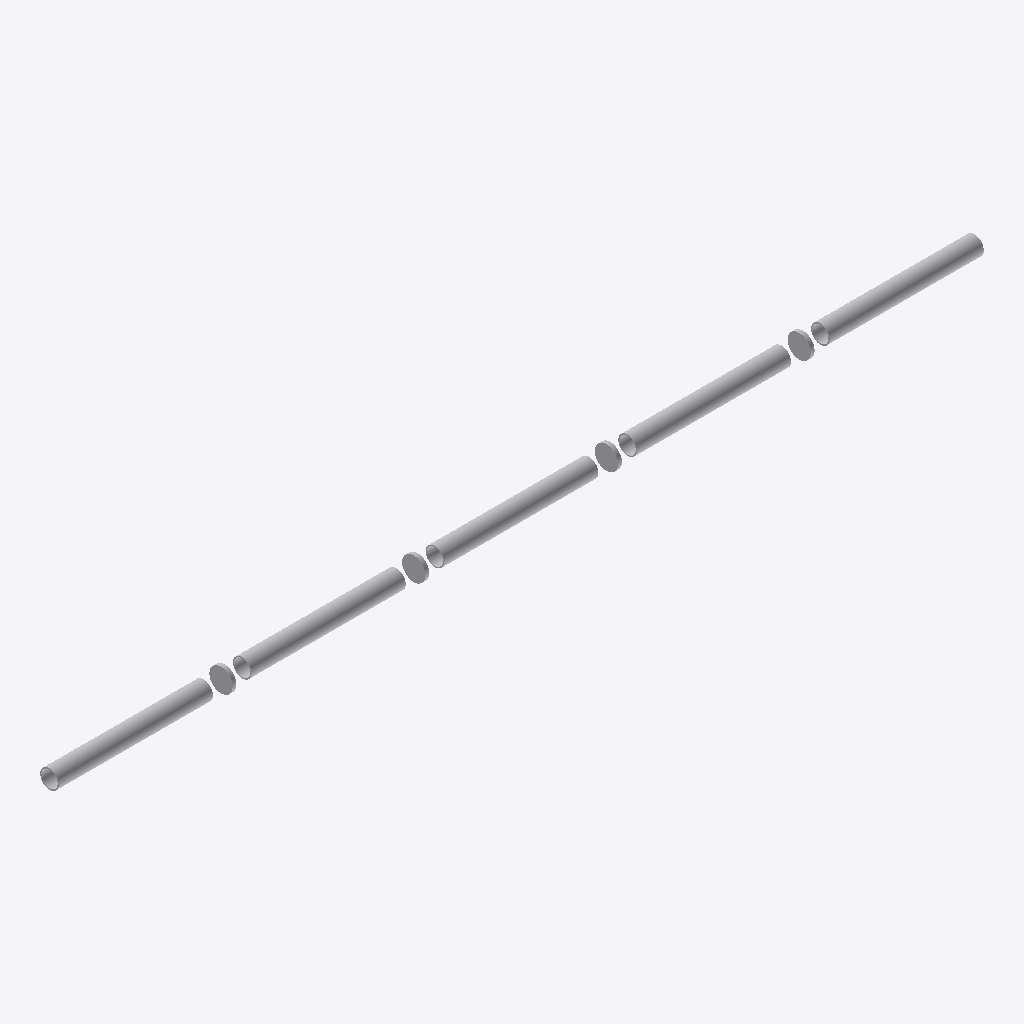
Isometric view of an IFC building model (IFC-SPF (STEP), schema IFC4X3, length unit metre), seen from the south-west, elements coloured by IFC class: 9 other elements (light grey).
Extent 1200.0 m × 30.0 m × 30.0 m (x, y, z). Elements (9): 9 IfcBuildingElementProxy.

HEADER;
FILE_DESCRIPTION(('ViewDefinition [CoordinationView]'),'2;1');
FILE_NAME('','2026-05-08T05:33:02',(''),(''),'IfcOpenShell 0.8.5-1c5b825','IfcOpenShell 0.8.5-1c5b825','');
FILE_SCHEMA(('IFC4X3'));
ENDSEC;
DATA;
#12=IFCPROJECT('0ZGDtwbaz4Pxoabfcty$mC',#6,'Snowy 2.0 IPS Geometric Validator Demo',$,$,$,$,(#17),#11);
#23=IFCSITE('0QW9TcURD9NB$GRcV9WR9T',#6,'Synthetic Snowy 2.0 IPS Site',$,$,#22,$,$,$,$,$,$,$,$);
#61=IFCBUILDINGELEMENTPROXY('2e4ul4BD9AEReFx0nFTunB',#6,'Tunnel Segment seg_0',$,'IPS_TUNNEL_SEGMENT',#48,#60,$,$);
#405=IFCBUILDINGELEMENTPROXY('195XJFu8H1_PGJuAGBtb11',#6,'Tunnel Segment seg_4',$,'IPS_TUNNEL_SEGMENT',#392,#404,$,$);
#147=IFCBUILDINGELEMENTPROXY('046msR24T6Lx_bT0gs9twJ',#6,'Tunnel Segment seg_1',$,'IPS_TUNNEL_SEGMENT',#134,#146,$,$);
#319=IFCBUILDINGELEMENTPROXY('3GMqkewjL8Xvf239JUXvt9',#6,'Tunnel Segment seg_3',$,'IPS_TUNNEL_SEGMENT',#306,#318,$,$);
#233=IFCBUILDINGELEMENTPROXY('0VvEGYp7T4xPsz6RlK_z4n',#6,'Tunnel Segment seg_2',$,'IPS_TUNNEL_SEGMENT',#220,#232,$,$);
#522=IFCBUILDINGELEMENTPROXY('1YV_vcV4179RFBYO1tctoX',#6,'FACS Joint joint_1000',$,'IPS_FACS_JOINT',#509,#521,$,$);
#553=IFCBUILDINGELEMENTPROXY('2ygHDPKa919eOWceFIvDLZ',#6,'FACS Joint joint_1500',$,'IPS_FACS_JOINT',#540,#552,$,$);
#491=IFCBUILDINGELEMENTPROXY('0rbYWlFg18GeOQxM_NADDT',#6,'FACS Joint joint_500',$,'IPS_FACS_JOINT',#478,#490,$,$);
#584=IFCBUILDINGELEMENTPROXY('217YFt0LDCZRulnQRh_I$s',#6,'FACS Joint joint_2000',$,'IPS_FACS_JOINT',#571,#583,$,$);
ENDSEC;
